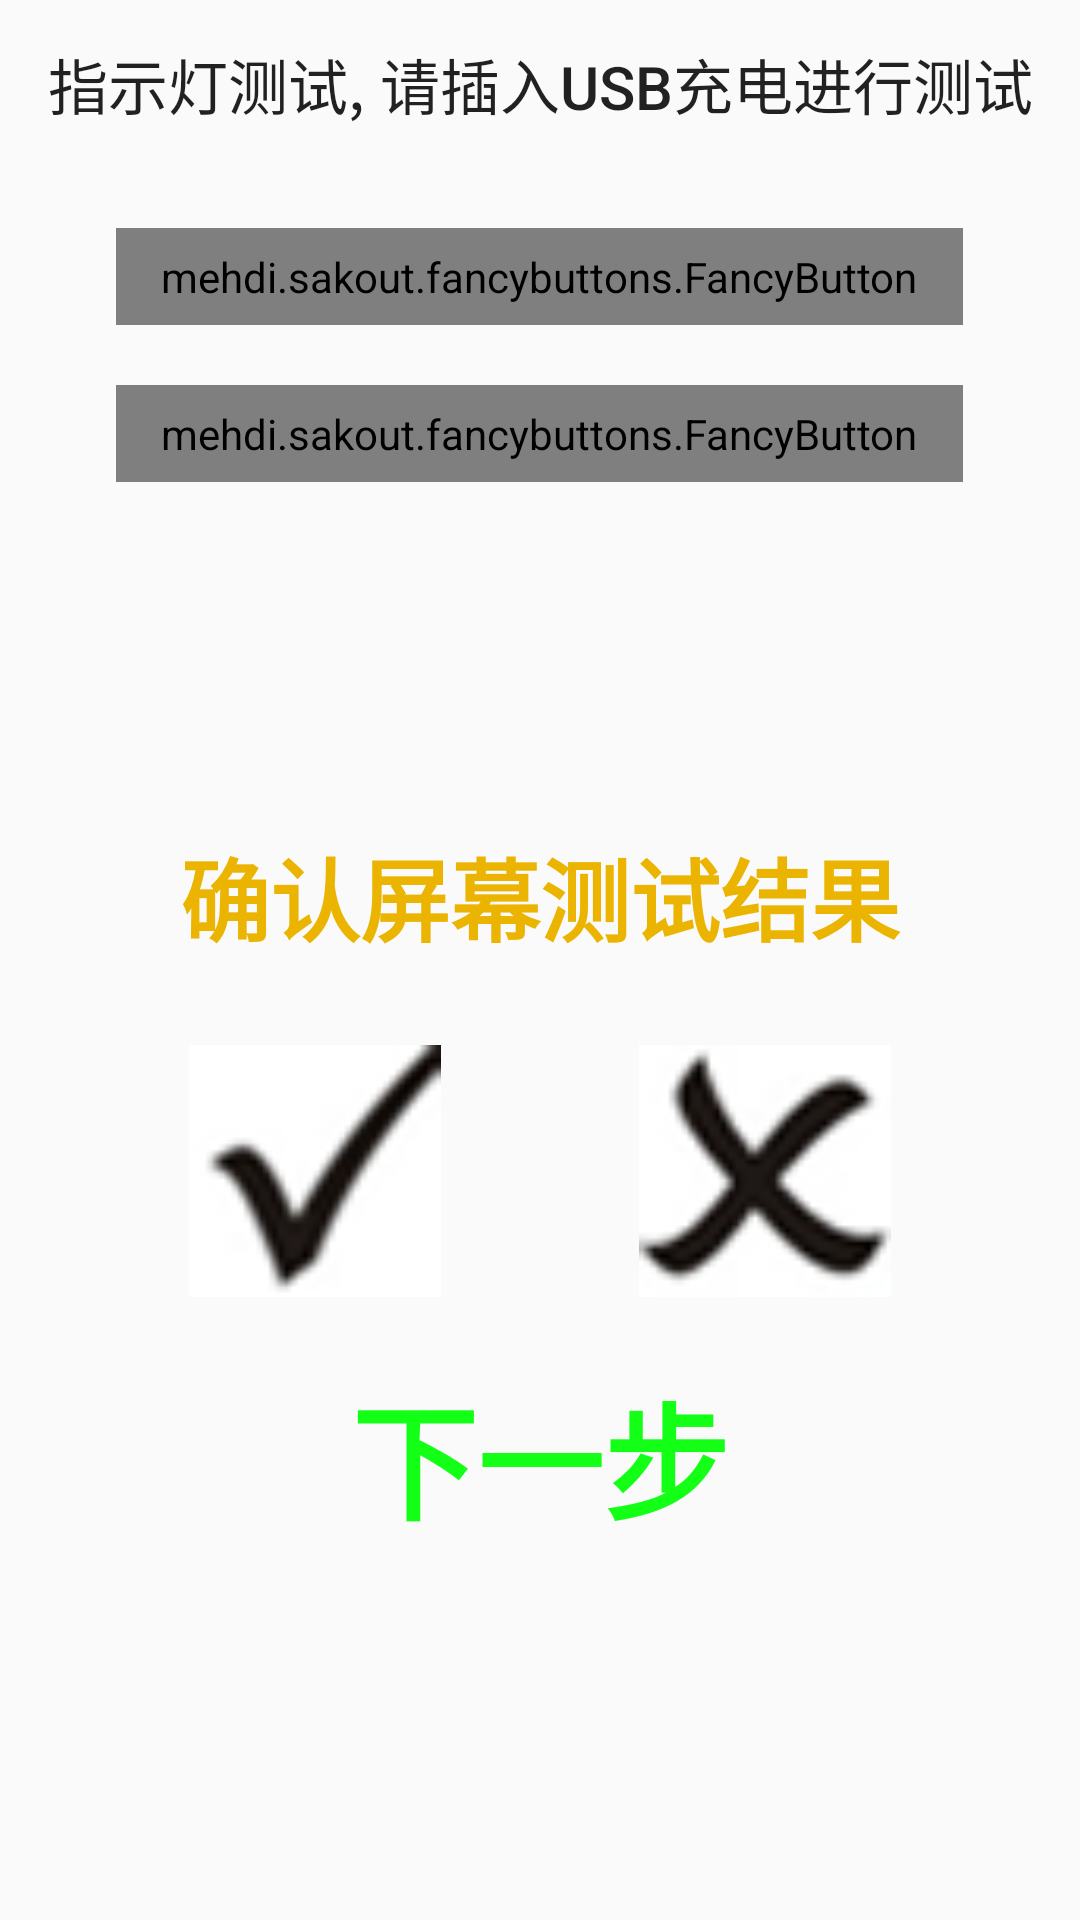

Produce the Android XML layout that renders to this screen, including the resource entries it uses.
<!-- AndroidManifest.xml: application theme FulScreenTheme -->
<!-- res/layout/activity_indicator_test.xml -->
<?xml version="1.0" encoding="utf-8"?>
<LinearLayout
    xmlns:android="http://schemas.android.com/apk/res/android"
    xmlns:fancy="http://schemas.android.com/apk/res-auto"
    xmlns:tools="http://schemas.android.com/tools"
    android:layout_width="match_parent"
    android:layout_height="match_parent"
    xmlns:app="http://schemas.android.com/apk/res-auto"
    android:orientation="vertical"
    tools:context="com.handheld.huang.handsettest.activity.IndicatorTestActivity">

    <androidx.appcompat.widget.Toolbar
        android:id="@+id/toolbar"
        android:layout_width="match_parent"
        android:layout_height="wrap_content"
        app:title="@string/indicator_test"/>

    <mehdi.sakout.fancybuttons.FancyButton
        android:id="@+id/indicator_btn_blue"
        android:layout_width="wrap_content"
        android:layout_height="wrap_content"
        android:layout_gravity="center_horizontal"
        android:paddingBottom="@dimen/y10"
        android:paddingLeft="@dimen/x30"
        android:paddingRight="@dimen/x30"
        android:paddingTop="@dimen/y10"
        fancy:fb_iconPaddingRight="@dimen/x20"
        android:layout_marginTop="@dimen/y30"
        fancy:fb_borderColor="#FFFFFF"
        fancy:fb_borderWidth="1dp"
        fancy:fb_defaultColor="#7ab800"
        fancy:fb_focusColor="#9bd823"
        fancy:fb_fontIconResource="&#xf0eb;"
        fancy:fb_fontIconSize="30sp"
        fancy:fb_iconPosition="left"
        fancy:fb_radius="30dp"
        fancy:fb_text="@string/blue_on"
        fancy:fb_textColor="#0080FF"
        fancy:fb_textSize="23sp"/>

    <mehdi.sakout.fancybuttons.FancyButton
        android:id="@+id/indicator_btn_red"
        android:layout_width="wrap_content"
        android:layout_height="wrap_content"
        android:layout_gravity="center_horizontal"
        android:paddingBottom="@dimen/y10"
        android:paddingLeft="@dimen/x30"
        android:paddingRight="@dimen/x30"
        fancy:fb_iconPaddingRight="@dimen/x20"
        android:paddingTop="@dimen/y10"
        android:layout_marginTop="@dimen/y30"
        fancy:fb_borderColor="#FFFFFF"
        fancy:fb_borderWidth="1dp"
        fancy:fb_defaultColor="#7ab800"
        fancy:fb_focusColor="#9bd823"
        fancy:fb_fontIconResource="&#xf0eb;"
        fancy:fb_fontIconSize="30sp"
        fancy:fb_iconPosition="left"
        fancy:fb_radius="30dp"
        fancy:fb_text="@string/red_on"
        fancy:fb_textColor="#DD4B39"
        fancy:fb_textSize="23sp"/>

    <include layout="@layout/layout_result_confirm"
        android:visibility="visible"/>

</LinearLayout>
<!-- res/layout/layout_result_confirm.xml (included above) -->
<?xml version="1.0" encoding="utf-8"?>
<LinearLayout
    xmlns:android="http://schemas.android.com/apk/res/android"
    android:id="@+id/result_ll_confirm"
    android:layout_width="match_parent"
    android:layout_height="match_parent"
    android:gravity="center"
    android:orientation="vertical"
    android:visibility="gone">

    <LinearLayout
        android:layout_width="wrap_content"
        android:layout_height="wrap_content"
        android:gravity="center"
        android:orientation="vertical">

        <TextView
            android:id="@+id/result_tv_question"
            android:layout_width="wrap_content"
            android:layout_height="wrap_content"
            android:text="@string/display_test_confirm"
            android:textColor="@color/textColor"
            android:textSize="30sp"
            android:textStyle="bold"/>

        <LinearLayout
            android:layout_width="wrap_content"
            android:layout_height="wrap_content"
            android:orientation="horizontal">

            <ImageView
                android:id="@+id/result_img_ok"
                android:layout_width="100dp"
                android:layout_height="100dp"
                android:layout_marginTop="20dp"
                android:contentDescription="@string/display_test"
                android:padding="8dp"
                android:scaleType="fitCenter"
                android:src="@drawable/check_ok_unselected"/>

            <ImageView
                android:id="@+id/result_img_cross"
                android:layout_width="100dp"
                android:layout_height="100dp"
                android:layout_marginTop="20dp"
                android:layout_marginStart="50dp"
                android:contentDescription="@string/display_test"
                android:padding="8dp"
                android:scaleType="fitCenter"
                android:src="@drawable/check_cross_unselected"/>
        </LinearLayout>
    </LinearLayout>

    <TextView
        android:id="@+id/result_tv_next"
        android:layout_width="wrap_content"
        android:layout_height="wrap_content"
        android:layout_marginTop="@dimen/y10"
        android:background="@drawable/btn_bg"
        android:padding="@dimen/x15"
        android:text="@string/next"
        android:textColor="@color/nextColor"
        android:textSize="42sp"
        android:textStyle="bold"/>
</LinearLayout>
<!-- resources referenced by this layout -->
<resources>
  <color name="nextColor">#14FF16</color>
  <color name="textColor">#EAB400</color>
  <dimen name="x15">22.5px</dimen>
  <dimen name="x20">30.0px</dimen>
  <dimen name="x30">45.0px</dimen>
  <dimen name="y10">20.0px</dimen>
  <dimen name="y30">60.0px</dimen>
  <!-- drawable btn_bg (drawable) -->
  <?xml version="1.0" encoding="utf-8"?>
  <selector xmlns:android="http://schemas.android.com/apk/res/android">
      
      <item android:drawable="@drawable/btn_shape_press" android:state_pressed="true"/>
      
      <item android:drawable="@drawable/btn_shape"/>
  </selector>
  <!-- drawable check_cross_unselected: png bitmap (drawable, 5449 bytes) -->
  <!-- drawable check_ok_unselected: png bitmap (drawable, 4638 bytes) -->
  <string name="blue_on">打开蓝灯</string>
  <string name="display_test">屏幕测试</string>
  <string name="display_test_confirm">确认屏幕测试结果</string>
  <string name="indicator_test">指示灯测试, 请插入USB充电进行测试</string>
  <string name="next">下一步</string>
  <string name="red_on">打开红灯</string>
  <style name="FulScreenTheme" parent="Theme.AppCompat.Light.NoActionBar">
          <item name="android:windowNoTitle">true</item>
          <item name="android:windowFullscreen">true</item>
      </style>
  <!-- drawable btn_shape_press (drawable) -->
  <?xml version="1.0" encoding="utf-8"?>
  <shape xmlns:android="http://schemas.android.com/apk/res/android">
      <solid android:color="#87939A" />
  </shape>
  <!-- drawable btn_shape (drawable) -->
  <?xml version="1.0" encoding="utf-8"?>
  <shape xmlns:android="http://schemas.android.com/apk/res/android">
      <corners android:radius="5dp" />
      <solid android:color="#00000000" />
  </shape>
</resources>
